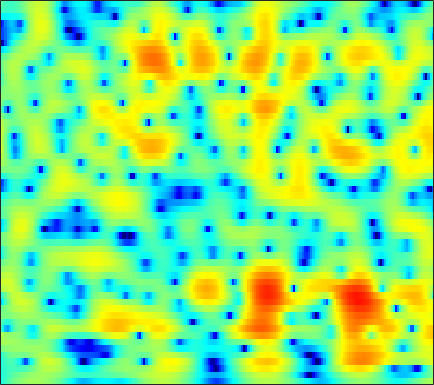

The file beside this chart, header and first rows:
-4.9961, -4.2354, -3.3211, -2.5084, -1.9587, -1.3008, -0.7241, -0.33828, 0.11907, 0.51171, 0.8459, 1.0616, 1.2993, 1.4811, 1.5809, 1.6649, 1.6945, 1.6809, 1.6123, 1.4856, 1.2974, 1.1181, 0.82562, 0.46672
-4.933, -4.424, -3.776, -3.165, -2.735, -2.2, -1.704, -1.357, -0.9245, -0.5249, -0.1562, 0.1017, 0.4189, 0.7029, 0.8938, 1.117, 1.3, 1.408, 1.51, 1.56, 1.554, 1.511, 1.401, 1.234
-4.52, -4.099, -3.637, -3.295, -3.118, -2.988, -2.965, -2.998, -3.071, -3.116, -3.039, -2.854, -2.412, -1.773, -1.21, -0.4172, 0.3548, 0.8871, 1.5, 1.993, 2.354, 2.538, 2.666, 2.664
-4.861, -4.055, -3.224, -2.685, -2.494, -2.546, -3, -3.66, -5.08, -7.386, -11.13, -15.02, -14.33, -8.705, -5.641, -2.714, -0.6156, 0.583, 1.807, 2.685, 3.28, 3.561, 3.745, 3.722
-4.418, -3.402, -2.324, -1.532, -1.105, -0.7239, -0.5306, -0.4883, -0.5296, -0.6205, -0.6808, -0.6544, -0.482, -0.1404, 0.201, 0.7104, 1.22, 1.56, 1.926, 2.159, 2.243, 2.201, 1.998, 1.621
-0.4078, -0.1379, 0.1989, 0.4841, 0.6538, 0.8245, 0.9403, 0.9951, 1.034, 1.05, 1.055, 1.062, 1.077, 1.111, 1.145, 1.192, 1.223, 1.217, 1.161, 1.018, 0.7603, 0.4731, -0.05034, -0.7571
1.944, 1.875, 1.781, 1.693, 1.623, 1.516, 1.394, 1.283, 1.105, 0.8981, 0.6616, 0.4871, 0.2699, 0.1007, 0.02069, -0.01016, 0.04578, 0.1205, 0.2238, 0.2761, 0.2319, 0.09997, -0.2367, -0.779
2.26, 1.792, 1.268, 0.9202, 0.7848, 0.7168, 0.68, 0.6038, 0.3678, -0.09297, -0.8411, -1.617, -2.94, -4.413, -5.307, -5.504, -4.381, -3.139, -1.53, -0.2191, 0.752, 1.262, 1.668, 1.792
-2.454, -5.042, -9.338, -10.68, -8.096, -4.809, -2.652, -1.632, -0.8866, -0.7467, -1.188, -1.897, -3.37, -5.396, -6.931, -7.425, -5.459, -3.546, -1.329, 0.3635, 1.607, 2.288, 2.924, 3.297
-1.93, -3.013, -4.143, -4.407, -3.982, -2.964, -1.89, -1.196, -0.492, -0.06644, 0.1179, 0.1305, 0.03575, -0.08496, -0.1426, -0.1111, 0.07723, 0.2967, 0.6491, 1.006, 1.309, 1.476, 1.613, 1.652
-0.0972, -0.2476, -0.3246, -0.2415, -0.08472, 0.2193, 0.5744, 0.8384, 1.156, 1.391, 1.532, 1.574, 1.551, 1.454, 1.344, 1.147, 0.9116, 0.7099, 0.4055, 0.08883, -0.2408, -0.5003, -0.8314, -1.154
-1.115, -0.8537, -0.3218, 0.3107, 0.7977, 1.41, 1.956, 2.292, 2.631, 2.835, 2.922, 2.904, 2.758, 2.471, 2.166, 1.631, 0.9412, 0.3188, -0.6587, -1.802, -3.046, -3.957, -4.99, -5.623
-8.687, -6.108, -3.019, -0.7306, 0.57, 1.875, 2.795, 3.276, 3.693, 3.9, 3.911, 3.806, 3.545, 3.123, 2.703, 1.989, 1.041, 0.1498, -1.381, -3.466, -6.389, -9.573, -17.09, -26.21
-4.163, -2.91, -0.9833, 0.6671, 1.634, 2.574, 3.135, 3.344, 3.375, 3.175, 2.788, 2.425, 1.921, 1.46, 1.146, 0.738, 0.2802, -0.1478, -0.8845, -1.847, -3.024, -3.949, -4.966, -5.505
2.348, 2.62, 3.004, 3.312, 3.454, 3.459, 3.198, 2.801, 1.942, 0.6733, -1.018, -2.533, -4.563, -5.617, -5.276, -3.956, -2.592, -1.821, -1.106, -0.739, -0.6482, -0.7236, -0.951, -1.277
3.562, 3.774, 3.93, 3.947, 3.839, 3.5, 2.898, 2.237, 1.023, -0.6472, -2.909, -5.127, -8.741, -10.85, -9.331, -6.207, -3.774, -2.439, -1.196, -0.4067, 0.03554, 0.1645, 0.07374, -0.2732
2.334, 2.636, 2.886, 2.964, 2.899, 2.638, 2.185, 1.713, 0.9479, 0.03785, -0.9393, -1.611, -2.339, -2.716, -2.724, -2.4, -1.842, -1.357, -0.7188, -0.1962, 0.1606, 0.3038, 0.3032, 0.04301
0.7301, 1.113, 1.515, 1.738, 1.784, 1.679, 1.372, 1.016, 0.3909, -0.3925, -1.266, -1.904, -2.651, -3.13, -3.228, -3.018, -2.466, -1.926, -1.146, -0.4093, 0.2077, 0.5632, 0.8799, 0.9966
-1.483, -0.8384, -0.06796, 0.5062, 0.7841, 0.9206, 0.7554, 0.4211, -0.3403, -1.479, -3.076, -4.659, -7.324, -10.31, -11.35, -9.455, -6.462, -4.548, -2.543, -1.01, 0.1486, 0.8198, 1.496, 1.972
-5.96, -3.992, -2.061, -0.7133, -0.01962, 0.5205, 0.6672, 0.5286, -0.006316, -0.941, -2.351, -3.75, -6.026, -8.326, -9.065, -7.83, -5.559, -3.954, -2.196, -0.8404, 0.1976, 0.816, 1.47, 1.973
-5.064, -3.462, -1.755, -0.4432, 0.2877, 0.9617, 1.327, 1.416, 1.307, 0.9529, 0.4303, -0.03925, -0.6848, -1.228, -1.488, -1.602, -1.474, -1.29, -0.9773, -0.6461, -0.3266, -0.109, 0.1636, 0.4053
-0.9447, -0.5136, 0.1772, 0.911, 1.407, 1.975, 2.39, 2.579, 2.682, 2.595, 2.359, 2.082, 1.612, 1.05, 0.5907, -0.05236, -0.7023, -1.184, -1.787, -2.299, -2.675, -2.858, -2.979, -2.99
-0.5292, -0.2849, 0.3742, 1.207, 1.857, 2.658, 3.308, 3.667, 3.949, 4.012, 3.819, 3.522, 2.914, 2.058, 1.238, -0.1025, -1.739, -3.123, -5.125, -7.035, -8.391, -8.834, -8.864, -8.645
-7.434, -6.18, -3.249, -0.6488, 0.9355, 2.571, 3.754, 4.39, 4.923, 5.13, 5.018, 4.726, 4.043, 3.002, 1.95, 0.1195, -2.353, -4.77, -9.208, -16.72, -35.9, -20.42, -15.84, -14.92
-8.182, -6.95, -3.898, -1.234, 0.3877, 2.07, 3.296, 3.964, 4.56, 4.827, 4.816, 4.61, 4.073, 3.231, 2.395, 0.9906, -0.7656, -2.304, -4.54, -6.761, -8.598, -9.647, -10.89, -12.49
-2.199, -1.76, -0.9625, -0.0003191, 0.7374, 1.637, 2.392, 2.836, 3.261, 3.487, 3.515, 3.407, 3.107, 2.623, 2.153, 1.391, 0.5006, -0.245, -1.288, -2.353, -3.393, -4.144, -5.114, -6.033
-2.003, -1.487, -0.8309, -0.1535, 0.3127, 0.8764, 1.345, 1.622, 1.875, 2.021, 2.037, 1.996, 1.873, 1.692, 1.52, 1.25, 0.9513, 0.7059, 0.3435, -0.04739, -0.4634, -0.791, -1.245, -1.704
-3.323, -2.742, -1.994, -1.331, -0.9039, -0.4298, -0.09804, 0.05432, 0.1308, 0.06742, -0.06592, -0.1826, -0.3037, -0.3099, -0.2256, -0.002884, 0.2909, 0.535, 0.8383, 1.088, 1.259, 1.331, 1.351, 1.274
-6.071, -5.514, -4.574, -3.695, -3.091, -2.471, -2.136, -2.094, -2.333, -2.952, -3.853, -4.66, -5.582, -5.771, -5.209, -3.856, -2.349, -1.296, -0.07015, 0.9316, 1.726, 2.204, 2.7, 3.034
-13.78, -12.44, -9.692, -7.342, -5.945, -4.694, -4.038, -3.947, -4.367, -5.473, -7.548, -10.08, -16.32, -28.13, -15.46, -9.096, -5.506, -3.615, -1.681, -0.182, 1.024, 1.784, 2.639, 3.332
-16.07, -14.14, -10.4, -7.563, -6.055, -4.694, -3.929, -3.689, -3.789, -4.291, -5.181, -5.942, -6.868, -7.212, -6.919, -5.977, -4.841, -3.949, -2.785, -1.607, -0.4089, 0.4741, 1.591, 2.591
-4.96, -4.599, -4.001, -3.23, -2.734, -2.185, -1.841, -1.706, -1.691, -1.878, -2.185, -2.516, -3, -3.517, -3.952, -4.601, -5.302, -5.797, -6.012, -5.248, -3.566, -2.089, -0.2094, 1.385
-0.2331, -0.2001, -0.2609, -0.2906, -0.3474, -0.3923, -0.4319, -0.4717, -0.5152, -0.6102, -0.7333, -0.9286, -1.322, -1.994, -2.751, -4.3, -6.774, -9.877, -18.96, -17.15, -8.121, -4.621, -1.542, 0.5529
1.942, 1.453, 0.733, -0.1502, -0.7802, -1.563, -2.082, -2.236, -2.095, -1.693, -1.238, -0.9238, -0.6988, -0.7129, -0.9045, -1.425, -2.142, -2.724, -3.2, -2.946, -1.99, -1.075, 0.09133, 1.026
3.003, 1.95, 0.2433, -1.876, -3.837, -6.972, -10.11, -10.61, -8.217, -5.284, -3.031, -1.707, -0.3967, 0.5241, 0.9958, 1.409, 1.603, 1.681, 1.735, 1.78, 1.804, 1.789, 1.7, 1.442
3.467, 2.105, -0.1267, -2.748, -5.08, -8.568, -11.81, -12.26, -9.577, -6.336, -3.575, -1.9, -0.09066, 1.288, 2.07, 2.831, 3.311, 3.517, 3.594, 3.452, 3.091, 2.66, 1.824, 0.6425
3.395, 1.834, -0.5037, -3.26, -5.45, -8.294, -10, -9.762, -7.951, -5.51, -3.176, -1.635, 0.144, 1.541, 2.368, 3.162, 3.668, 3.842, 3.832, 3.544, 2.981, 2.368, 1.258, -0.1875
3.423, 1.992, -0.336, -3.212, -6.02, -11.16, -17.43, -14.35, -8.675, -5.055, -2.43, -0.9184, 0.6974, 1.912, 2.602, 3.269, 3.627, 3.712, 3.578, 3.17, 2.477, 1.776, 0.6186, -0.7623
3.401, 2.379, 0.9211, -0.6157, -1.659, -2.826, -3.41, -3.312, -2.617, -1.554, -0.4173, 0.401, 1.333, 2.087, 2.509, 2.893, 3.052, 3.032, 2.794, 2.296, 1.516, 0.7189, -0.6403, -2.425
2.667, 1.851, 0.8958, 0.08187, -0.3225, -0.629, -0.6446, -0.5005, -0.1579, 0.3248, 0.8126, 1.177, 1.566, 1.894, 2.076, 2.204, 2.237, 2.181, 1.974, 1.576, 0.9426, 0.2675, -0.9458, -2.639
0.9123, -0.3221, -1.771, -2.463, -2.451, -1.783, -0.8884, -0.2572, 0.4621, 0.9847, 1.298, 1.401, 1.415, 1.313, 1.219, 1.128, 1.14, 1.2, 1.317, 1.397, 1.33, 1.15, 0.6945, 0.006416
-1.163, -4.109, -11.01, -21, -10.45, -4.758, -1.822, -0.4299, 0.7231, 1.248, 1.296, 1.013, 0.291, -0.8443, -1.836, -2.861, -2.93, -2.22, -0.8328, 0.4891, 1.491, 2.012, 2.406, 2.524
0.1383, -1.09, -2.494, -3.005, -2.671, -1.541, -0.3741, 0.2995, 0.8322, 0.9313, 0.5349, -0.1106, -1.611, -4.094, -7.093, -14.79, -17.31, -9.463, -4.361, -1.43, 0.4401, 1.397, 2.246, 2.705
0.4883, 0.3441, 0.1824, 0.1778, 0.2966, 0.5057, 0.7383, 0.8528, 0.8694, 0.6818, 0.2266, -0.285, -1.203, -2.282, -3.1, -3.853, -3.857, -3.292, -2.127, -0.9005, 0.1613, 0.7794, 1.356, 1.655
-0.6415, -0.2266, 0.2683, 0.6635, 0.928, 1.159, 1.267, 1.266, 1.144, 0.8661, 0.4795, 0.1233, -0.3478, -0.7661, -0.9865, -1.135, -1.032, -0.8014, -0.362, 0.1377, 0.6069, 0.8828, 1.106, 1.125
-2.49, -1.369, -0.1169, 0.7955, 1.252, 1.658, 1.791, 1.727, 1.434, 0.9331, 0.2987, -0.216, -0.8559, -1.319, -1.461, -1.361, -0.9793, -0.6001, -0.0432, 0.4938, 0.9263, 1.169, 1.345, 1.313
-3.314, -1.65, 0.04044, 1.22, 1.796, 2.245, 2.325, 2.134, 1.536, 0.5411, -0.9279, -2.326, -4.496, -6.337, -6.636, -5.343, -3.532, -2.321, -1.046, -0.1198, 0.5325, 0.8877, 1.214, 1.398
-1.696, -0.5251, 0.7269, 1.674, 2.206, 2.579, 2.614, 2.396, 1.737, 0.5728, -1.276, -3.273, -7.18, -12.98, -13.95, -8.754, -5.245, -3.62, -2.283, -1.594, -1.248, -1.092, -0.8248, -0.3682
-0.8246, -0.1096, 0.7085, 1.439, 1.92, 2.347, 2.544, 2.54, 2.297, 1.743, 0.9263, 0.1771, -0.8955, -1.735, -2.085, -2.116, -2.017, -2.052, -2.45, -3.436, -5.067, -6.585, -7.831, -6.504
-2.366, -1.861, -1.127, -0.3485, 0.2344, 0.9618, 1.557, 1.894, 2.19, 2.295, 2.276, 2.171, 1.946, 1.671, 1.424, 1.045, 0.495, -0.08561, -1.245, -3.002, -5.698, -8.509, -11.92, -9.357
-7.61, -7.247, -6.015, -4.518, -3.426, -2.033, -0.832, -0.08113, 0.7472, 1.428, 1.929, 2.212, 2.491, 2.615, 2.625, 2.477, 2.174, 1.814, 1.161, 0.3291, -0.5775, -1.204, -1.725, -1.806
-25.36, -21.32, -14.04, -9.913, -7.785, -5.542, -3.835, -2.765, -1.539, -0.4721, 0.4476, 1.071, 1.8, 2.395, 2.741, 3.047, 3.174, 3.146, 2.969, 2.634, 2.194, 1.819, 1.284, 0.7185
-15.01, -14.87, -13.14, -10.99, -9.495, -7.869, -6.536, -5.678, -4.577, -3.425, -2.078, -1.019, 0.3453, 1.584, 2.359, 3.199, 3.758, 4.012, 4.128, 4.016, 3.682, 3.3, 2.604, 1.708
-15.48, -14.77, -12.99, -11.23, -10.17, -9.512, -9.514, -9.972, -10.76, -10.09, -7.229, -4.731, -1.816, 0.4758, 1.831, 3.196, 4.142, 4.605, 4.913, 4.907, 4.595, 4.165, 3.343, 2.215
-18.87, -15.67, -12.15, -10.09, -9.266, -8.941, -9.685, -11.09, -14.31, -15.08, -9.584, -5.961, -2.38, 0.2419, 1.738, 3.227, 4.25, 4.744, 5.08, 5.059, 4.704, 4.224, 3.302, 2.063
-6.516, -6.623, -6.426, -6.072, -5.873, -5.639, -5.538, -5.45, -5.14, -4.386, -3.1, -1.913, -0.2621, 1.245, 2.215, 3.276, 4.022, 4.371, 4.562, 4.431, 3.977, 3.426, 2.395, 1.038
-2.732, -3.078, -3.367, -3.493, -3.483, -3.381, -3.116, -2.819, -2.278, -1.574, -0.7215, -0.02075, 0.949, 1.867, 2.486, 3.164, 3.644, 3.854, 3.903, 3.685, 3.171, 2.578, 1.495, 0.02489
-1.838, -2.35, -2.903, -3.286, -3.416, -3.413, -3.151, -2.802, -2.163, -1.365, -0.4953, 0.1691, 1.027, 1.828, 2.358, 2.935, 3.341, 3.521, 3.57, 3.381, 2.937, 2.424, 1.484, 0.2309
